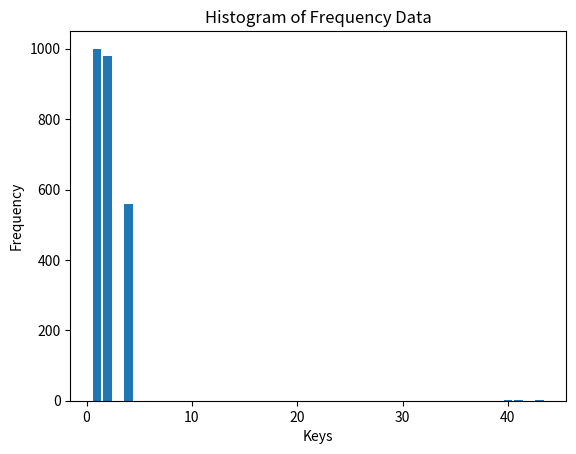

Python code for this plot:

import matplotlib.pyplot as plt

# Your frequency data in a dictionary
freq = {1: 1000, 2: 980, 4: 560, 40: 3, 41: 1, 43: 1}

# Prepare the X and Y data
x = list(freq.keys())  # Extract the keys (X-axis values)
y = list(freq.values())  # Extract the values (Y-axis values)

# Create the bar chart
plt.bar(x, y)

# Add labels and a title
plt.xlabel('Keys')
plt.ylabel('Frequency')
plt.title('Histogram of Frequency Data')

# Show the plot
plt.show()
